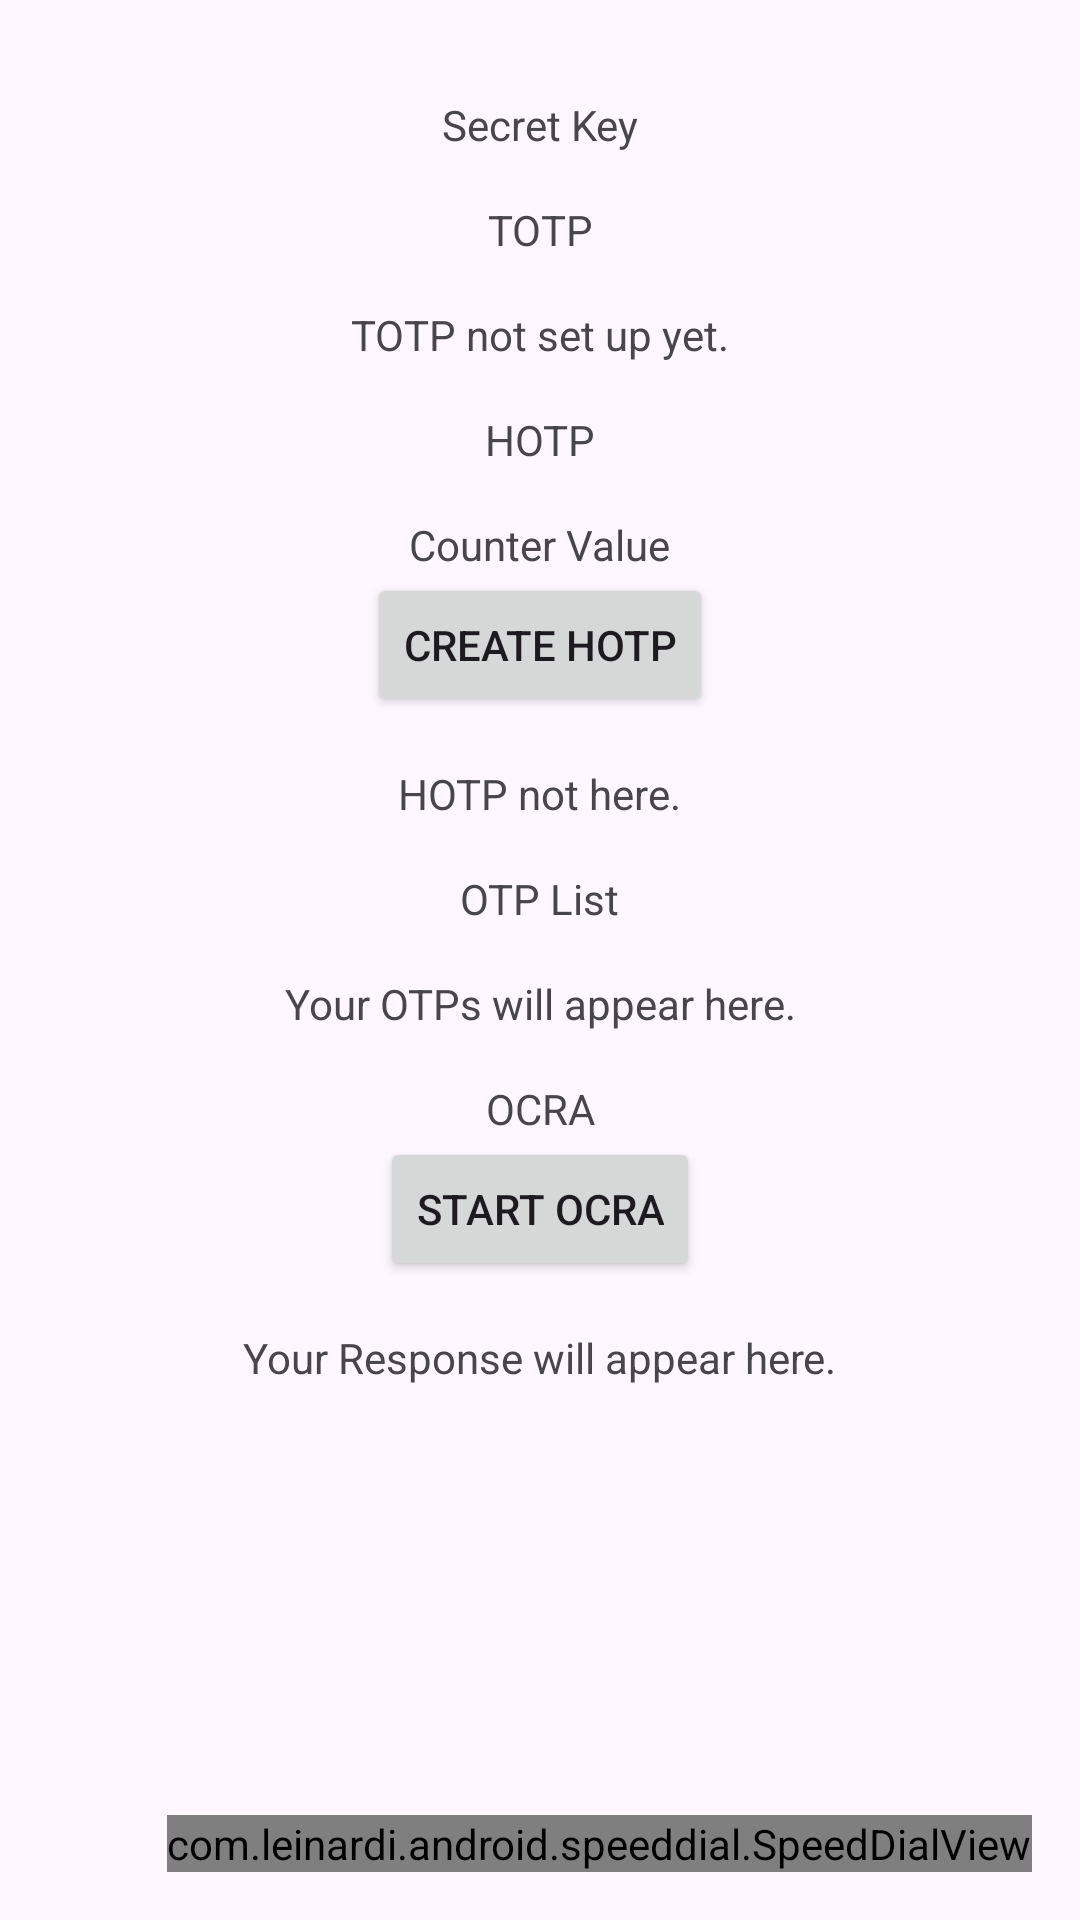

This screen was rendered from an Android layout file. Write that file and the resources it references.
<!-- AndroidManifest.xml: application theme Theme.Projektseminar2fa -->
<!-- res/layout/fragment_first.xml -->
<?xml version="1.0" encoding="utf-8"?>
<FrameLayout xmlns:android="http://schemas.android.com/apk/res/android"
    xmlns:app="http://schemas.android.com/apk/res-auto"
    xmlns:tools="http://schemas.android.com/tools"
    android:layout_width="match_parent"
    android:layout_height="match_parent"
    tools:context=".FirstFragment">

    <androidx.core.widget.NestedScrollView
        android:layout_width="match_parent"
        android:layout_height="match_parent">

        <androidx.constraintlayout.widget.ConstraintLayout
            android:layout_width="match_parent"
            android:layout_height="wrap_content"
            android:padding="16dp">

            
            <TextView
                android:id="@+id/textview_secret"
                android:layout_width="wrap_content"
                android:layout_height="wrap_content"
                android:layout_marginTop="16dp"
                android:text="Secret Key"
                app:layout_constraintTop_toTopOf="parent"
                app:layout_constraintStart_toStartOf="parent"
                app:layout_constraintEnd_toEndOf="parent" />

            <TextView
                android:id="@+id/textview_totp"
                android:layout_width="wrap_content"
                android:layout_height="wrap_content"
                android:layout_marginTop="16dp"
                android:text="TOTP"
                app:layout_constraintTop_toBottomOf="@id/textview_secret"
                app:layout_constraintStart_toStartOf="parent"
                app:layout_constraintEnd_toEndOf="parent"/>

            <TextView
                android:id="@+id/textview_totp_code"
                android:layout_width="wrap_content"
                android:layout_height="wrap_content"
                android:layout_marginTop="16dp"
                android:text="TOTP not set up yet."
                app:layout_constraintTop_toBottomOf="@id/textview_totp"
                app:layout_constraintStart_toStartOf="parent"
                app:layout_constraintEnd_toEndOf="parent"/>

            <TextView
                android:id="@+id/textview_hotp"
                android:layout_width="wrap_content"
                android:layout_height="wrap_content"
                android:layout_marginTop="16dp"
                android:text="HOTP"
                app:layout_constraintTop_toBottomOf="@id/textview_totp_code"
                app:layout_constraintStart_toStartOf="parent"
                app:layout_constraintEnd_toEndOf="parent"/>

            <TextView
                android:id="@+id/textview_hotp_counter"
                android:layout_width="wrap_content"
                android:layout_height="wrap_content"
                android:layout_marginTop="16dp"
                android:text="Counter Value"
                app:layout_constraintTop_toBottomOf="@id/textview_hotp"
                app:layout_constraintStart_toStartOf="parent"
                app:layout_constraintEnd_toEndOf="parent"/>

            <Button
                android:id="@+id/button_hotp"
                android:layout_width="wrap_content"
                android:layout_height="wrap_content"
                android:text="Create HOTP"
                app:layout_constraintTop_toBottomOf="@id/textview_hotp_counter"
                app:layout_constraintStart_toStartOf="parent"
                app:layout_constraintEnd_toEndOf="parent"/>

            <TextView
                android:id="@+id/textview_hotp_code"
                android:layout_width="wrap_content"
                android:layout_height="wrap_content"
                android:layout_marginTop="16dp"
                android:text="HOTP not here."
                app:layout_constraintTop_toBottomOf="@id/button_hotp"
                app:layout_constraintStart_toStartOf="parent"
                app:layout_constraintEnd_toEndOf="parent"/>

            <TextView
                android:id="@+id/textview_otplist"
                android:layout_width="wrap_content"
                android:layout_height="wrap_content"
                android:layout_marginTop="16dp"
                android:text="OTP List"
                app:layout_constraintTop_toBottomOf="@id/textview_hotp_code"
                app:layout_constraintStart_toStartOf="parent"
                app:layout_constraintEnd_toEndOf="parent"/>

            <TextView
                android:id="@+id/textview_otplist_code"
                android:layout_width="wrap_content"
                android:layout_height="wrap_content"
                android:layout_marginTop="16dp"
                android:text="Your OTPs will appear here."
                app:layout_constraintTop_toBottomOf="@id/textview_otplist"
                app:layout_constraintStart_toStartOf="parent"
                app:layout_constraintEnd_toEndOf="parent"/>

            <TextView
                android:id="@+id/textview_ocra"
                android:layout_width="wrap_content"
                android:layout_height="wrap_content"
                android:layout_marginTop="16dp"
                android:text="OCRA"
                app:layout_constraintTop_toBottomOf="@id/textview_otplist_code"
                app:layout_constraintStart_toStartOf="parent"
                app:layout_constraintEnd_toEndOf="parent"/>

            <Button
                android:id="@+id/button_ocra"
                android:layout_width="wrap_content"
                android:layout_height="wrap_content"
                android:text="Start OCRA"
                app:layout_constraintTop_toBottomOf="@id/textview_ocra"
                app:layout_constraintStart_toStartOf="parent"
                app:layout_constraintEnd_toEndOf="parent"/>

            <TextView
                android:id="@+id/textview_ocra_code"
                android:layout_width="wrap_content"
                android:layout_height="wrap_content"
                android:layout_marginTop="16dp"
                android:text="Your Response will appear here."
                app:layout_constraintTop_toBottomOf="@id/button_ocra"
                app:layout_constraintStart_toStartOf="parent"
                app:layout_constraintEnd_toEndOf="parent"/>
        </androidx.constraintlayout.widget.ConstraintLayout>
    </androidx.core.widget.NestedScrollView>

    
    <com.leinardi.android.speeddial.SpeedDialView
        android:id="@+id/speedDial"
        android:layout_width="wrap_content"
        android:layout_height="wrap_content"
        android:layout_gravity="bottom|end"
        android:layout_marginEnd="16dp"
        android:layout_marginBottom="16dp"
        app:sdMainFabClosedSrc="@drawable/baseline_add_24" />
</FrameLayout>
<!-- resources referenced by this layout -->
<resources>
  <!-- drawable baseline_add_24 (drawable) -->
  <vector xmlns:android="http://schemas.android.com/apk/res/android" android:alpha="0.93" android:height="24dp" android:tint="#000000" android:viewportHeight="24" android:viewportWidth="24" android:width="24dp">
        
      <path android:fillColor="@android:color/white" android:pathData="M19,13h-6v6h-2v-6H5v-2h6V5h2v6h6v2z"/>
      
  </vector>
  <style name="Theme.Projektseminar2fa" parent="Base.Theme.Projektseminar2fa" />
  <style name="Base.Theme.Projektseminar2fa" parent="Theme.Material3.DayNight.NoActionBar">
          
          
      </style>
</resources>
